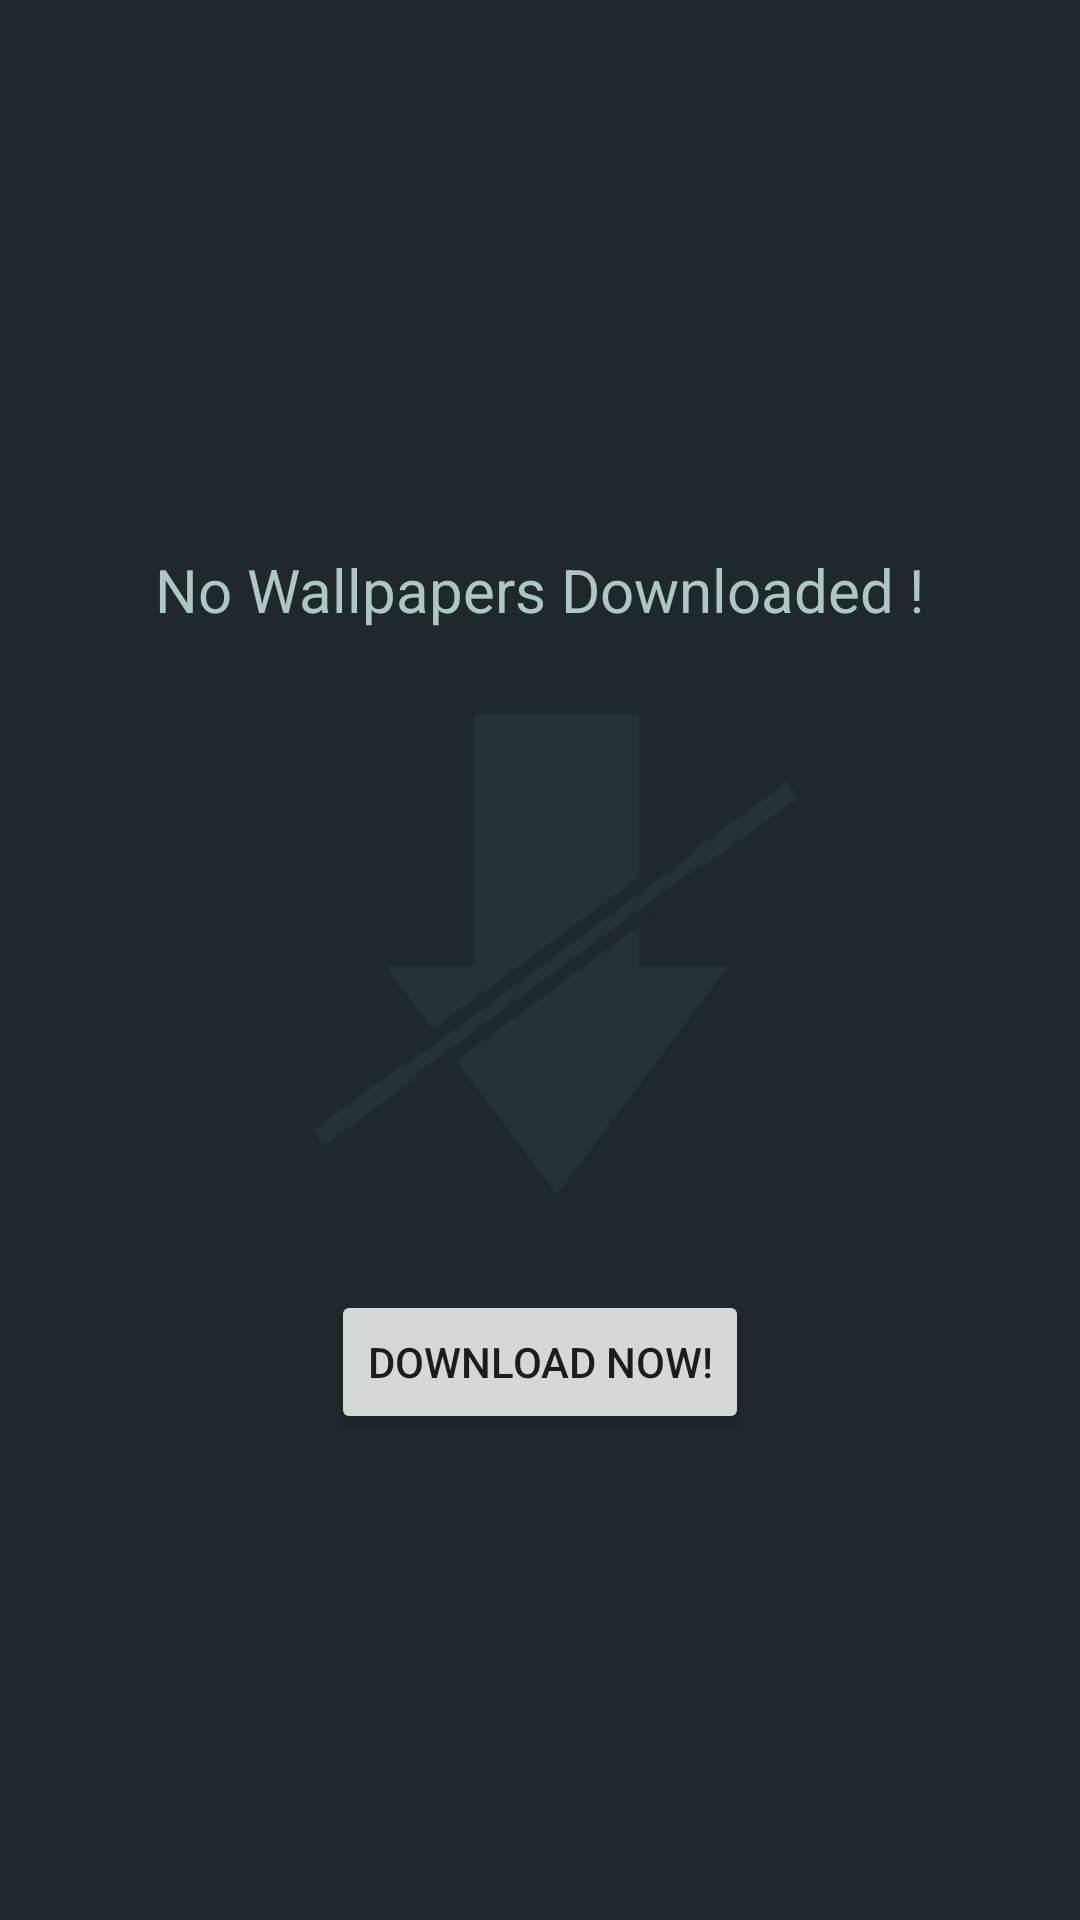

Reconstruct the res/layout file that produces this screen, plus the resources it refers to.
<!-- AndroidManifest.xml: application theme AppTheme -->
<!-- res/layout/downloaded_fragment.xml -->
<?xml version="1.0" encoding="utf-8"?>
<RelativeLayout xmlns:android="http://schemas.android.com/apk/res/android"
    android:layout_width="match_parent"
    android:layout_height="match_parent"
    android:background="@color/colorBackground"
    android:orientation="vertical">


    <android.support.v7.widget.RecyclerView
        android:id="@+id/downloaded_rv"
        android:layout_width="match_parent"
        android:layout_height="wrap_content"
        android:layout_marginBottom="60dp"
        android:layout_marginTop="55dp">

    </android.support.v7.widget.RecyclerView>

    <ImageView
        android:id="@+id/noDownloads"
        android:layout_width="220dp"
        android:layout_height="220dp"
        android:layout_centerHorizontal="true"
        android:layout_centerVertical="true"
        android:padding="0dp"
        android:src="@drawable/nodownloads"
        android:visibility="visible"/>

    <TextView
        android:layout_above="@id/noDownloads"
        android:id="@+id/no_download_text"
        android:layout_width="wrap_content"
        android:layout_height="wrap_content"
        android:text="No Wallpapers Downloaded !"
        android:textSize="20dp"
        android:textColor="@color/textColor"
        android:layout_centerHorizontal="true"
        android:layout_centerVertical="true"
        android:visibility="visible"/>

    <Button
        android:id="@+id/download_now"
        android:layout_width="wrap_content"
        android:layout_height="wrap_content"
        android:layout_below="@id/noDownloads"
        android:layout_centerHorizontal="true"
        android:text="Download Now!"/>

</RelativeLayout>
<!-- resources referenced by this layout -->
<resources>
  <color name="colorBackground">#1e282d</color>
  <color name="textColor">#aec7c3</color>
  <!-- drawable nodownloads: png bitmap (drawable, 7390 bytes) -->
  <style name="AppTheme" parent="Theme.AppCompat.Light.DarkActionBar">
          
          <item name="colorPrimary">@color/colorPrimary</item>
          <item name="colorPrimaryDark">@color/colorPrimaryDark</item>
          <item name="colorAccent">@color/colorAccent</item>
          <item name="android:windowDisablePreview">false</item>
          <item name="android:windowBackground">@color/colorBackground</item>
          <item name="android:windowActivityTransitions">true</item>
          <item name="preferenceTheme">@style/PreferenceThemeOverlay</item>
      </style>
  <color name="colorPrimary">#111112</color>
  <color name="colorPrimaryDark">#20282d</color>
  <color name="colorAccent">#909e9c</color>
  <style name="PreferenceThemeOverlay">
          <item name="preferenceScreenStyle">@style/Preference.PreferenceScreen</item>
          <item name="preferenceFragmentCompatStyle">@style/PreferenceFragment</item>
          <item name="preferenceCategoryStyle">@style/Preference.Category</item>
          <item name="preferenceStyle">@style/Preference</item>
          <item name="preferenceInformationStyle">@style/Preference.Information</item>
          <item name="checkBoxPreferenceStyle">@style/Preference.CheckBoxPreference</item>
          <item name="switchPreferenceCompatStyle">@style/Preference.SwitchPreferenceCompat</item>
          <item name="seekBarPreferenceStyle">@style/Preference.SeekBarPreference</item>
          <item name="dialogPreferenceStyle">@style/Preference.DialogPreference</item>
          <item name="editTextPreferenceStyle">@style/Preference.DialogPreference.EditTextPreference
          </item>
          <item name="preferenceFragmentListStyle">@style/PreferenceFragmentList</item>
          <item name="dropdownPreferenceStyle">@style/Preference.DropDown</item>
          <item name="android:textColor">@color/colorAccent</item>
      </style>
</resources>
